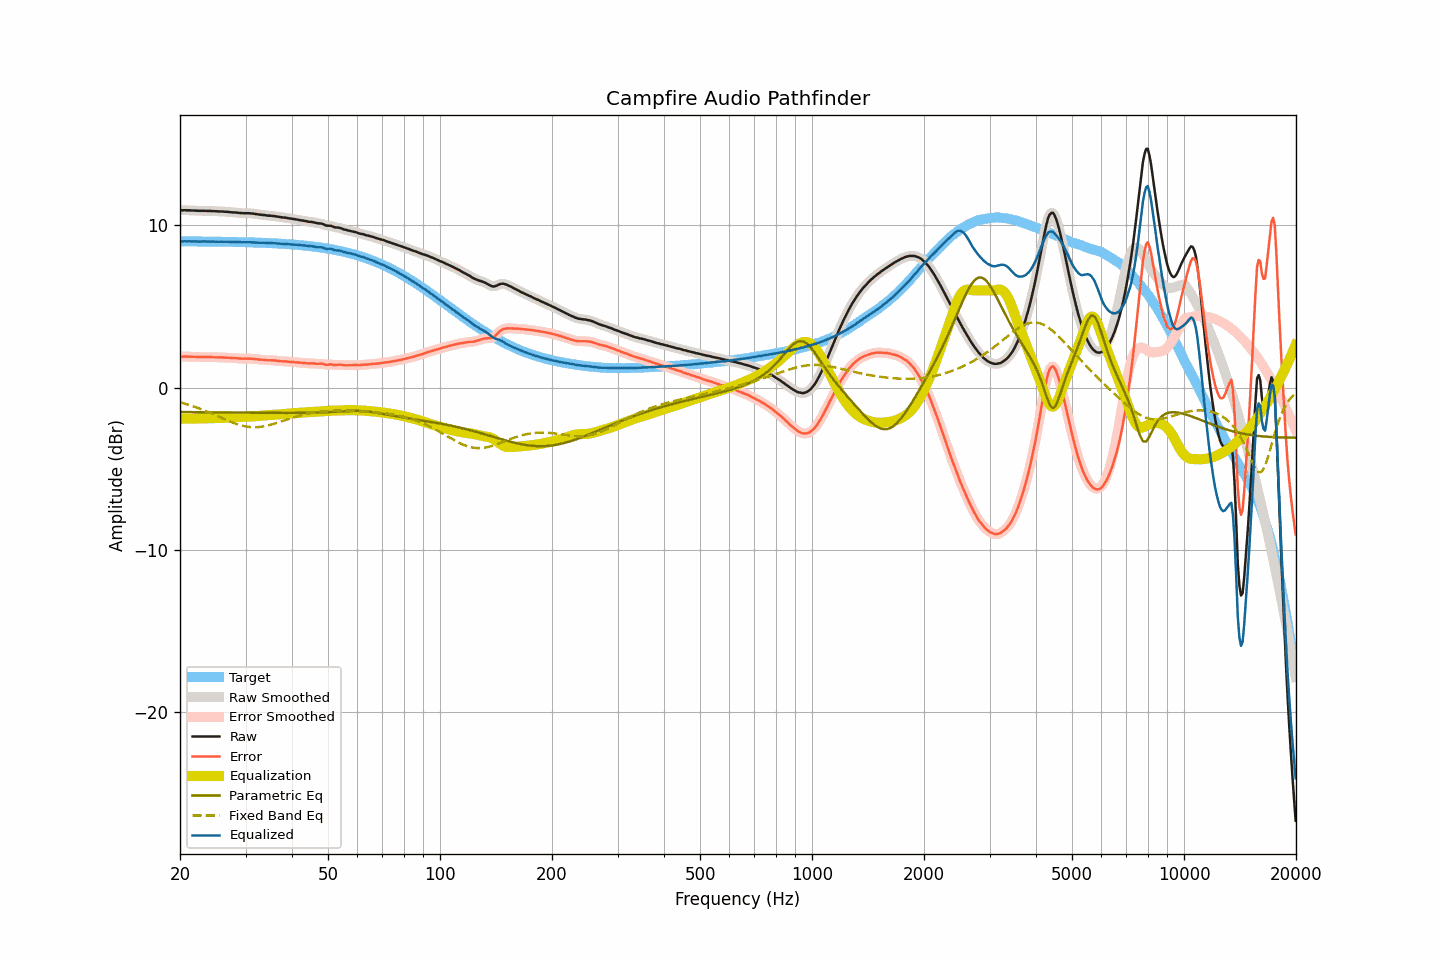

The table this chart was drawn from, first rows:
frequency, raw, smoothed, error, error_smoothed, equalization, parametric_eq, fixed_band_eq, equalized_raw, equalized_smoothed, target
20.00, 10.93, 10.93, 1.91, 1.91, -1.92, -1.50, -0.90, 9.01, 9.01, 9.02
20.20, 10.93, 10.93, 1.91, 1.91, -1.92, -1.50, -0.93, 9.01, 9.02, 9.02
20.40, 10.93, 10.93, 1.91, 1.92, -1.91, -1.50, -0.96, 9.02, 9.02, 9.02
20.61, 10.94, 10.93, 1.92, 1.92, -1.91, -1.50, -0.99, 9.03, 9.02, 9.02
20.81, 10.93, 10.93, 1.91, 1.92, -1.91, -1.50, -1.01, 9.02, 9.02, 9.02
21.02, 10.93, 10.93, 1.91, 1.92, -1.91, -1.50, -1.04, 9.02, 9.02, 9.02
21.23, 10.93, 10.93, 1.92, 1.91, -1.91, -1.51, -1.08, 9.02, 9.02, 9.01
21.44, 10.92, 10.92, 1.91, 1.91, -1.91, -1.51, -1.11, 9.01, 9.01, 9.01
21.66, 10.92, 10.92, 1.91, 1.91, -1.90, -1.51, -1.14, 9.02, 9.01, 9.01
21.87, 10.91, 10.91, 1.90, 1.90, -1.90, -1.51, -1.17, 9.01, 9.01, 9.01
22.09, 10.91, 10.91, 1.90, 1.90, -1.90, -1.51, -1.21, 9.01, 9.01, 9.01
22.31, 10.90, 10.90, 1.89, 1.89, -1.90, -1.51, -1.24, 9.00, 9.01, 9.01
22.54, 10.90, 10.90, 1.89, 1.89, -1.89, -1.51, -1.28, 9.01, 9.01, 9.01
22.76, 10.90, 10.90, 1.89, 1.89, -1.89, -1.51, -1.32, 9.01, 9.01, 9.01
22.99, 10.90, 10.90, 1.89, 1.89, -1.89, -1.51, -1.36, 9.01, 9.01, 9.01
23.22, 10.90, 10.90, 1.89, 1.89, -1.89, -1.51, -1.40, 9.01, 9.01, 9.01
23.45, 10.90, 10.90, 1.89, 1.89, -1.89, -1.51, -1.44, 9.01, 9.01, 9.01
23.69, 10.89, 10.89, 1.89, 1.89, -1.89, -1.52, -1.48, 9.00, 9.01, 9.00
23.92, 10.89, 10.89, 1.89, 1.89, -1.89, -1.52, -1.52, 9.00, 9.00, 9.00
24.16, 10.89, 10.89, 1.89, 1.88, -1.88, -1.52, -1.56, 9.01, 9.00, 9.00
24.40, 10.88, 10.88, 1.88, 1.88, -1.88, -1.52, -1.60, 9.00, 9.00, 9.00
24.65, 10.88, 10.88, 1.88, 1.88, -1.88, -1.52, -1.65, 9.00, 9.00, 9.00
24.89, 10.87, 10.87, 1.87, 1.87, -1.88, -1.52, -1.69, 8.99, 9.00, 9.00
25.14, 10.87, 10.87, 1.87, 1.87, -1.87, -1.52, -1.73, 9.00, 8.99, 9.00
25.39, 10.86, 10.86, 1.86, 1.87, -1.87, -1.52, -1.78, 8.99, 8.99, 9.00
25.65, 10.86, 10.86, 1.87, 1.87, -1.87, -1.52, -1.82, 8.99, 8.99, 8.99
25.91, 10.86, 10.86, 1.87, 1.86, -1.86, -1.52, -1.87, 9.00, 8.99, 8.99
26.16, 10.85, 10.85, 1.86, 1.86, -1.86, -1.52, -1.91, 8.99, 8.99, 8.99
26.43, 10.84, 10.84, 1.85, 1.85, -1.85, -1.53, -1.96, 8.99, 8.99, 8.99
26.69, 10.84, 10.84, 1.85, 1.85, -1.85, -1.53, -2.00, 8.99, 8.99, 8.99
26.96, 10.83, 10.83, 1.84, 1.84, -1.84, -1.53, -2.04, 8.99, 8.99, 8.99
27.23, 10.82, 10.82, 1.84, 1.84, -1.84, -1.53, -2.08, 8.98, 8.98, 8.98
27.50, 10.81, 10.81, 1.83, 1.83, -1.83, -1.53, -2.12, 8.98, 8.98, 8.98
27.77, 10.80, 10.80, 1.82, 1.82, -1.82, -1.53, -2.16, 8.98, 8.98, 8.98
28.05, 10.80, 10.80, 1.82, 1.82, -1.82, -1.53, -2.20, 8.98, 8.98, 8.98
28.33, 10.79, 10.79, 1.81, 1.81, -1.81, -1.53, -2.23, 8.98, 8.98, 8.98
28.62, 10.78, 10.78, 1.81, 1.81, -1.80, -1.53, -2.27, 8.98, 8.98, 8.97
28.90, 10.77, 10.77, 1.80, 1.80, -1.80, -1.54, -2.30, 8.97, 8.97, 8.97
29.19, 10.76, 10.76, 1.79, 1.79, -1.79, -1.54, -2.32, 8.96, 8.96, 8.97
29.48, 10.75, 10.75, 1.78, 1.79, -1.79, -1.54, -2.35, 8.96, 8.96, 8.97
29.78, 10.75, 10.75, 1.79, 1.78, -1.79, -1.54, -2.37, 8.96, 8.96, 8.96
30.08, 10.75, 10.75, 1.79, 1.79, -1.79, -1.54, -2.39, 8.96, 8.96, 8.96
30.38, 10.75, 10.75, 1.79, 1.79, -1.79, -1.54, -2.41, 8.96, 8.96, 8.96
30.68, 10.75, 10.75, 1.79, 1.79, -1.79, -1.54, -2.42, 8.96, 8.96, 8.96
30.99, 10.74, 10.74, 1.79, 1.79, -1.78, -1.54, -2.43, 8.96, 8.96, 8.95
31.30, 10.73, 10.73, 1.78, 1.78, -1.78, -1.54, -2.43, 8.95, 8.95, 8.95
31.61, 10.72, 10.72, 1.77, 1.77, -1.77, -1.54, -2.44, 8.95, 8.95, 8.95
31.93, 10.70, 10.70, 1.76, 1.76, -1.76, -1.55, -2.44, 8.94, 8.94, 8.94
32.24, 10.69, 10.69, 1.75, 1.75, -1.75, -1.55, -2.43, 8.94, 8.94, 8.94
32.57, 10.67, 10.67, 1.73, 1.74, -1.74, -1.55, -2.42, 8.93, 8.93, 8.94
32.89, 10.66, 10.66, 1.73, 1.73, -1.73, -1.55, -2.42, 8.93, 8.93, 8.93
33.22, 10.65, 10.65, 1.72, 1.72, -1.72, -1.55, -2.40, 8.93, 8.93, 8.93
33.55, 10.64, 10.64, 1.71, 1.71, -1.71, -1.55, -2.38, 8.93, 8.93, 8.93
33.89, 10.63, 10.63, 1.71, 1.70, -1.71, -1.55, -2.37, 8.92, 8.92, 8.92
34.23, 10.61, 10.61, 1.69, 1.70, -1.70, -1.55, -2.34, 8.91, 8.91, 8.92
34.57, 10.60, 10.60, 1.69, 1.69, -1.69, -1.55, -2.32, 8.91, 8.91, 8.91
34.92, 10.60, 10.60, 1.69, 1.69, -1.69, -1.55, -2.29, 8.91, 8.91, 8.91
35.27, 10.59, 10.59, 1.69, 1.69, -1.68, -1.55, -2.27, 8.91, 8.91, 8.90
35.62, 10.58, 10.58, 1.68, 1.68, -1.68, -1.56, -2.24, 8.90, 8.91, 8.90
35.97, 10.57, 10.57, 1.68, 1.67, -1.67, -1.56, -2.21, 8.90, 8.90, 8.89
... 635 more rows
